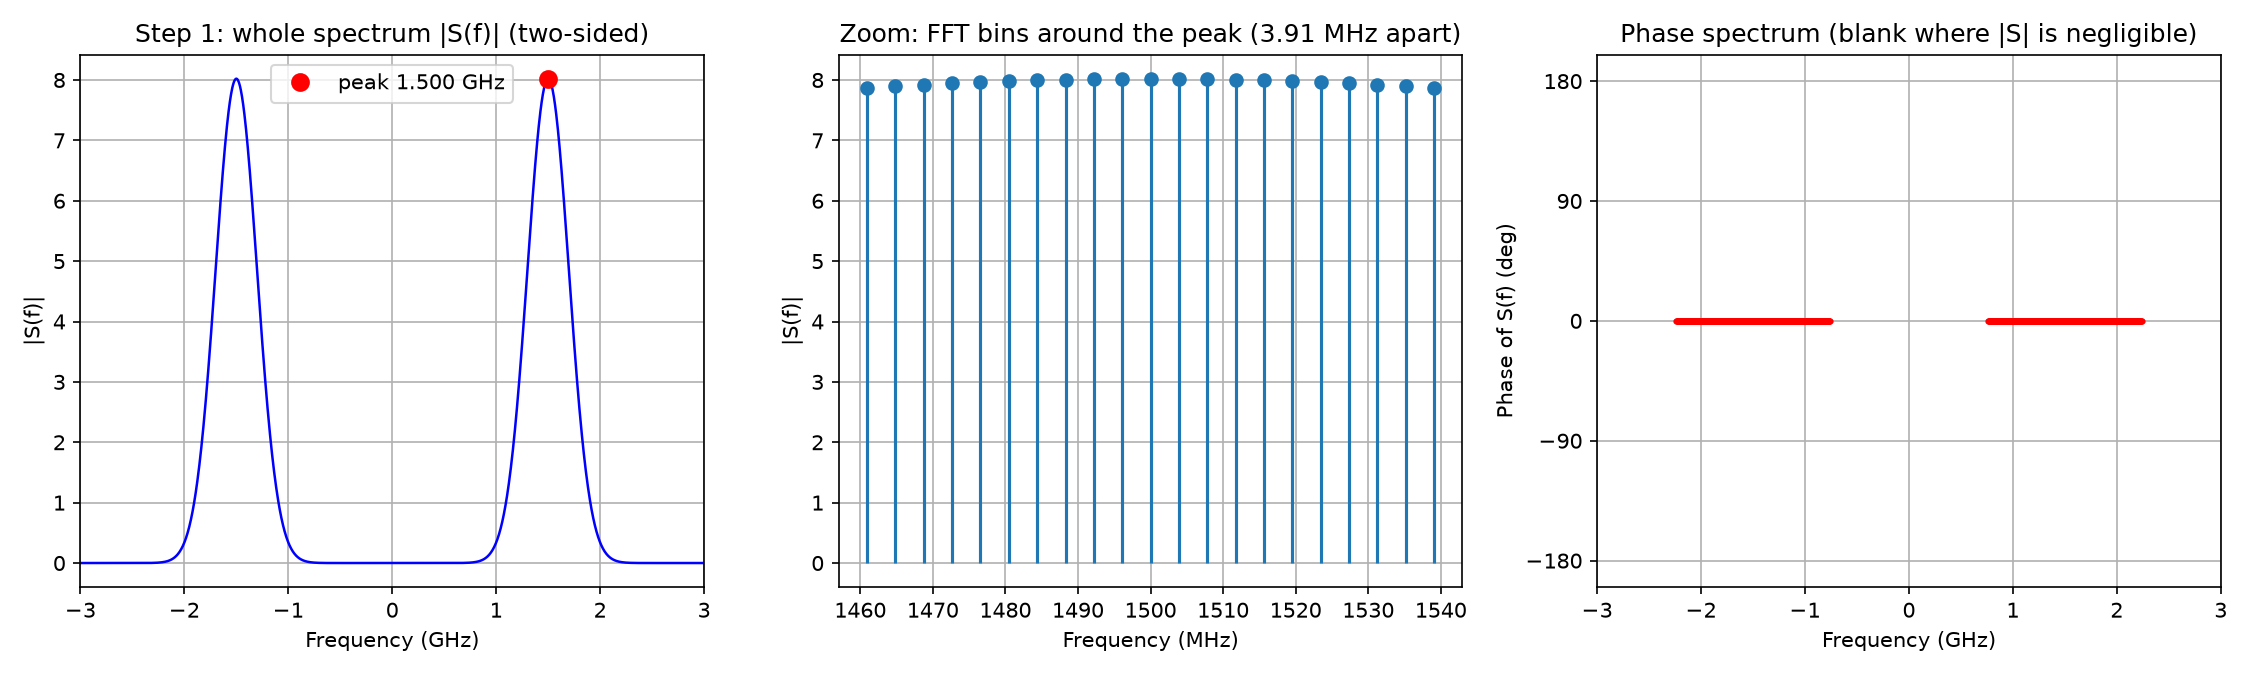

The table this chart was drawn from, first rows:
f_GHz, mag_S, phase_S_deg
-4, 2.665645e-13, 
-3.996, 2.665477e-13, 
-3.992, 2.665834e-13, 
-3.988, 2.667920e-13, 
-3.984, 2.668372e-13, 
-3.98, 2.663358e-13, 
-3.977, 2.664162e-13, 
-3.973, 2.668872e-13, 
-3.969, 2.666414e-13, 
-3.965, 2.667756e-13, 
-3.961, 2.664428e-13, 
-3.957, 2.669451e-13, 
-3.953, 2.663181e-13, 
-3.949, 2.666189e-13, 
-3.945, 2.668386e-13, 
-3.941, 2.669459e-13, 
-3.938, 2.668494e-13, 
-3.934, 2.673217e-13, 
-3.93, 2.671677e-13, 
-3.926, 2.672295e-13, 
-3.922, 2.678521e-13, 
-3.918, 2.678055e-13, 
-3.914, 2.676592e-13, 
-3.91, 2.678168e-13, 
-3.906, 2.676995e-13, 
-3.902, 2.679372e-13, 
-3.898, 2.681374e-13, 
-3.895, 2.684882e-13, 
-3.891, 2.687771e-13, 
-3.887, 2.687119e-13, 
-3.883, 2.693987e-13, 
-3.879, 2.696476e-13, 
-3.875, 2.698635e-13, 
-3.871, 2.705279e-13, 
-3.867, 2.705897e-13, 
-3.863, 2.709452e-13, 
-3.859, 2.711414e-13, 
-3.855, 2.717623e-13, 
-3.852, 2.721006e-13, 
-3.848, 2.727004e-13, 
-3.844, 2.730145e-13, 
-3.84, 2.737745e-13, 
-3.836, 2.744393e-13, 
-3.832, 2.748270e-13, 
-3.828, 2.757103e-13, 
-3.824, 2.761830e-13, 
-3.82, 2.768487e-13, 
-3.816, 2.776508e-13, 
-3.812, 2.783982e-13, 
-3.809, 2.791298e-13, 
-3.805, 2.797572e-13, 
-3.801, 2.801352e-13, 
-3.797, 2.811100e-13, 
-3.793, 2.817945e-13, 
-3.789, 2.828140e-13, 
-3.785, 2.833325e-13, 
-3.781, 2.842532e-13, 
-3.777, 2.849434e-13, 
-3.773, 2.855316e-13, 
-3.77, 2.865024e-13, 
... 1,988 more rows
